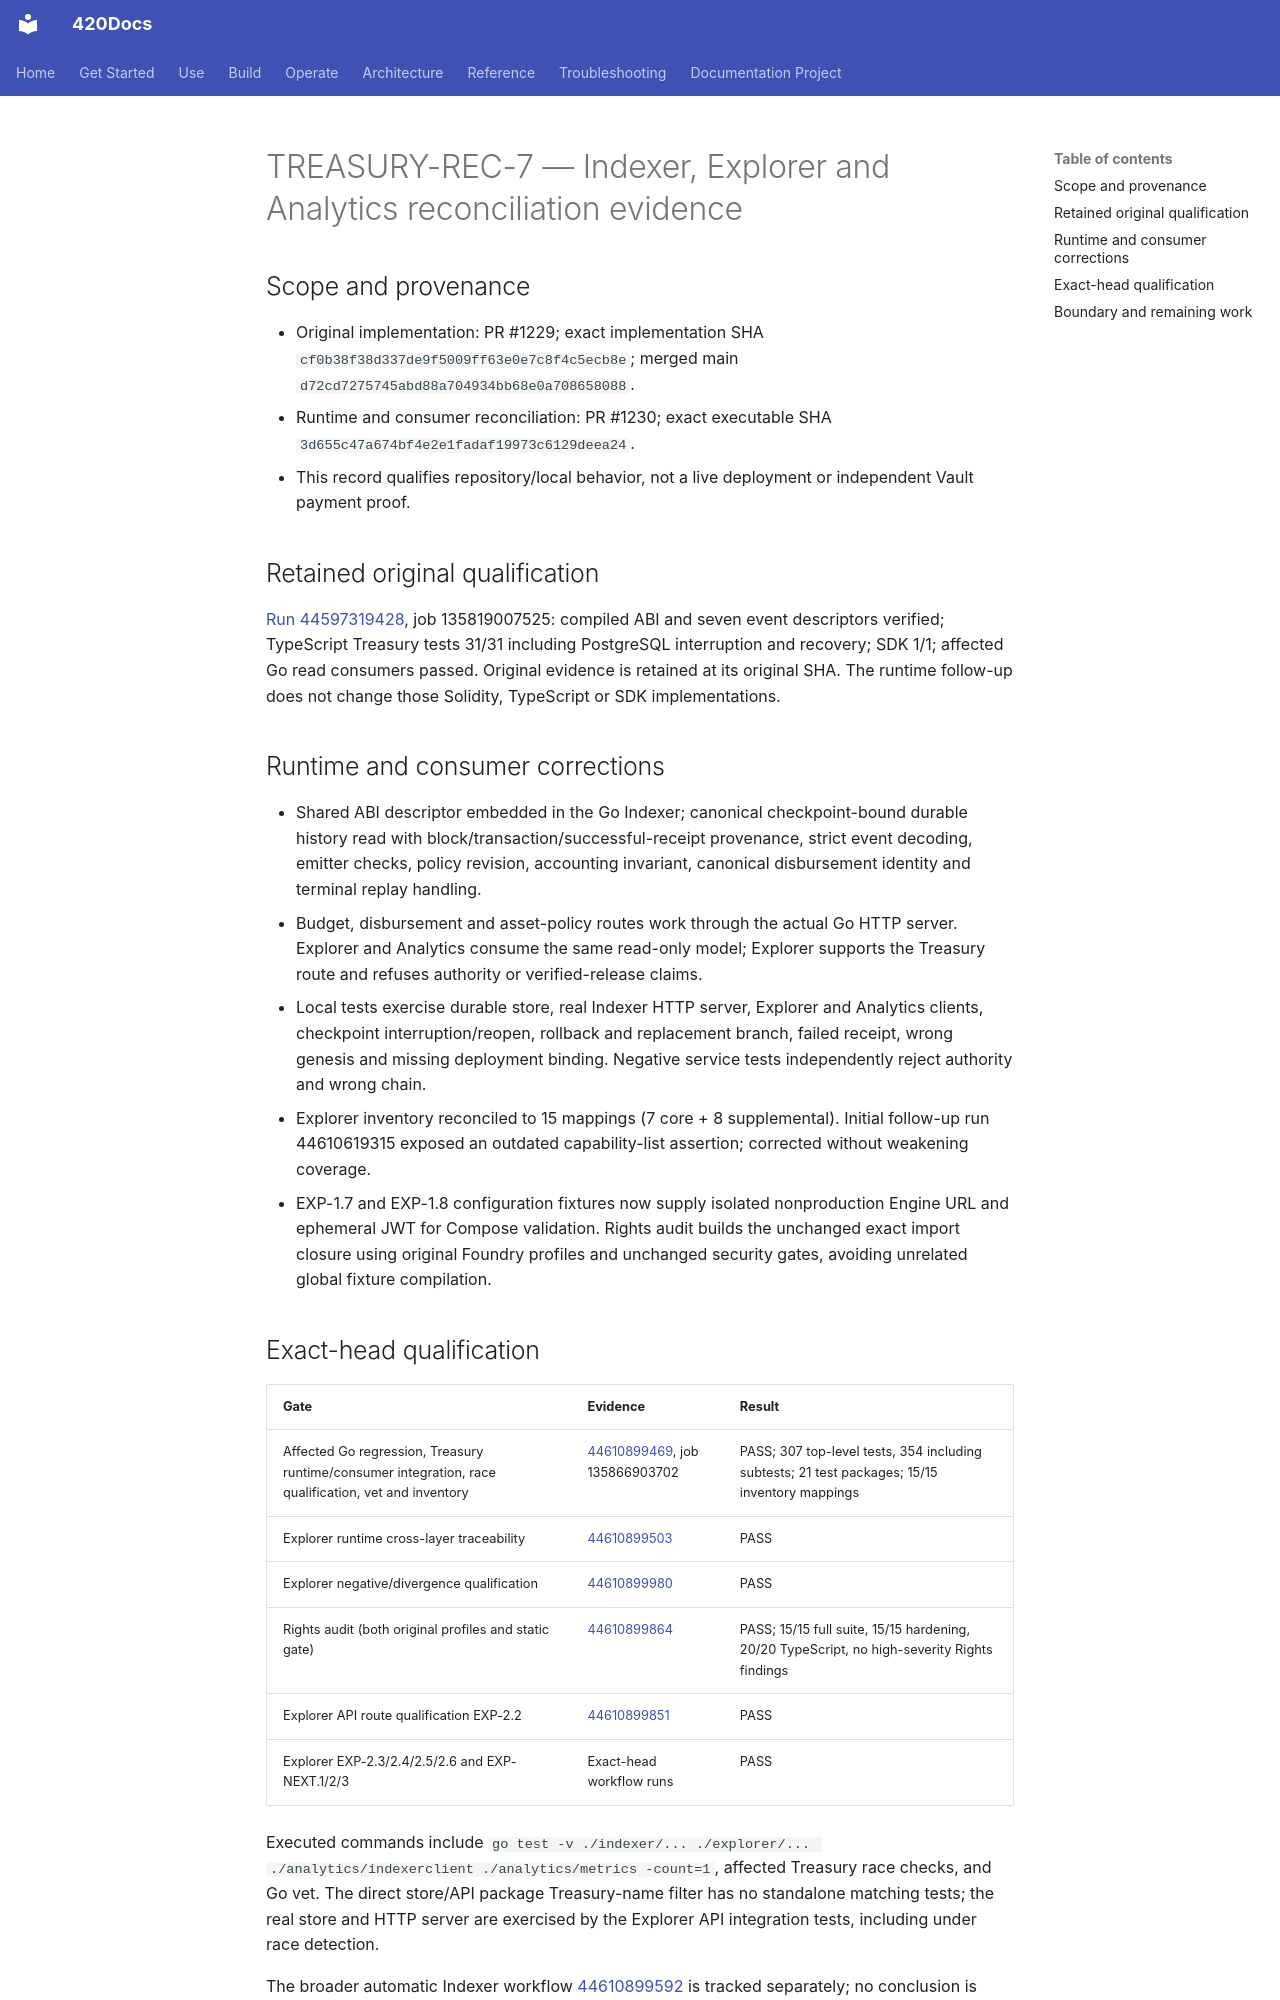

repository: abvhiael/420-integrated-v0.1 · page: audit/420TREASURY-REC-7-QUALIFICATION/index.html · generator: mkdocs

# TREASURY-REC-7 — Indexer, Explorer and Analytics reconciliation evidence

## Scope and provenance

- Original implementation: PR #1229; exact implementation SHA `cf0b38f38d337de9f5009ff63e0e7c8f4c5ecb8e`; merged main `d72cd7275745abd88a704934bb68e0a708658088`.
- Runtime and consumer reconciliation: PR #1230; exact executable SHA `3d655c47a674bf4e2e1fadaf19973c6129deea24`.
- This record qualifies repository/local behavior, not a live deployment or independent Vault payment proof.

## Retained original qualification

[Run 44597319428](https://github.com/abvhiael/420-integrated-v0.1/actions/runs/44597319428), job 135819007525: compiled ABI and seven event descriptors verified; TypeScript Treasury tests 31/31 including PostgreSQL interruption and recovery; SDK 1/1; affected Go read consumers passed. Original evidence is retained at its original SHA. The runtime follow-up does not change those Solidity, TypeScript or SDK implementations.

## Runtime and consumer corrections

- Shared ABI descriptor embedded in the Go Indexer; canonical checkpoint-bound durable history read with block/transaction/successful-receipt provenance, strict event decoding, emitter checks, policy revision, accounting invariant, canonical disbursement identity and terminal replay handling.
- Budget, disbursement and asset-policy routes work through the actual Go HTTP server. Explorer and Analytics consume the same read-only model; Explorer supports the Treasury route and refuses authority or verified-release claims.
- Local tests exercise durable store, real Indexer HTTP server, Explorer and Analytics clients, checkpoint interruption/reopen, rollback and replacement branch, failed receipt, wrong genesis and missing deployment binding. Negative service tests independently reject authority and wrong chain.
- Explorer inventory reconciled to 15 mappings (7 core + 8 supplemental). Initial follow-up run 44610619315 exposed an outdated capability-list assertion; corrected without weakening coverage.
- EXP-1.7 and EXP-1.8 configuration fixtures now supply isolated nonproduction Engine URL and ephemeral JWT for Compose validation. Rights audit builds the unchanged exact import closure using original Foundry profiles and unchanged security gates, avoiding unrelated global fixture compilation.
